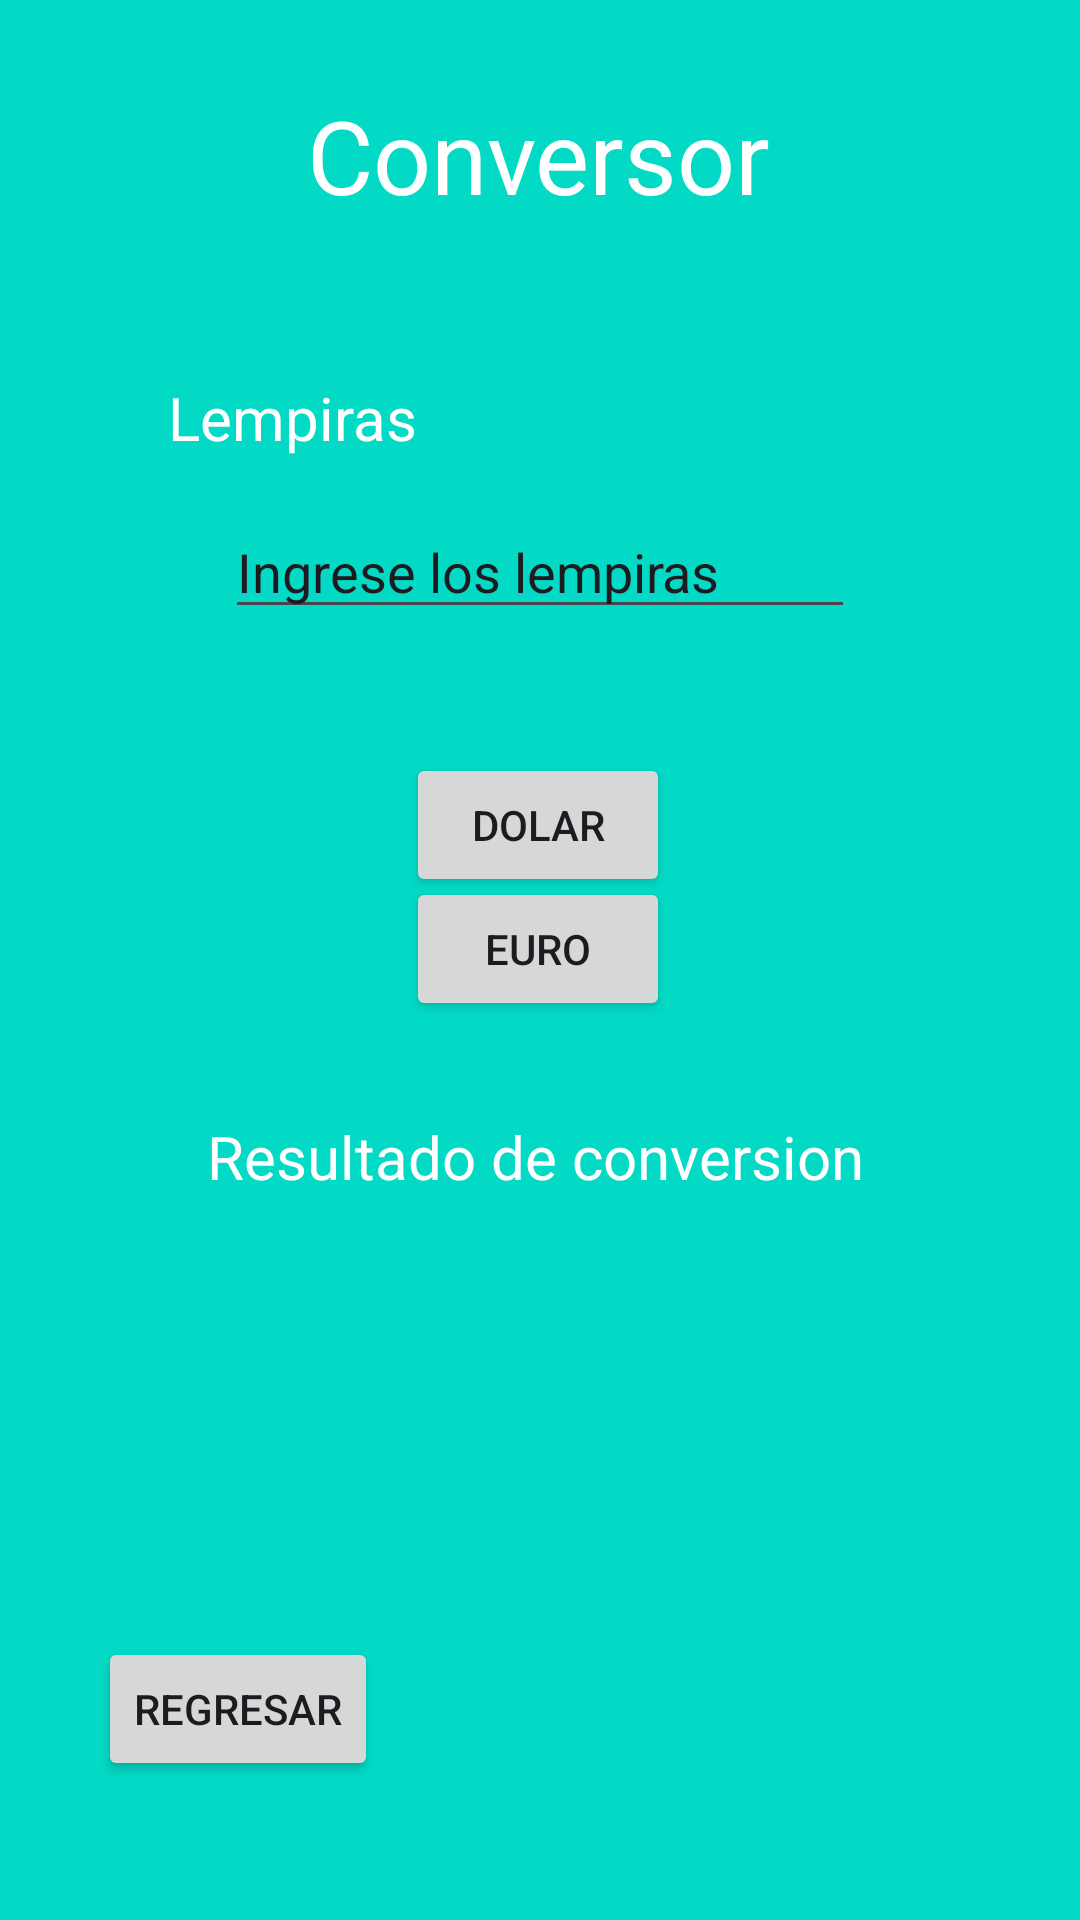

Here is an Android app screen rendered from its layout file. Give the layout XML and the strings, colors and styles it references.
<!-- AndroidManifest.xml: application theme Theme.Johan_Store -->
<!-- res/layout/activity_convertidor.xml -->
<?xml version="1.0" encoding="utf-8"?>
<androidx.constraintlayout.widget.ConstraintLayout xmlns:android="http://schemas.android.com/apk/res/android"
    xmlns:app="http://schemas.android.com/apk/res-auto"
    xmlns:tools="http://schemas.android.com/tools"
    android:id="@+id/main"
    android:layout_width="match_parent"
    android:layout_height="match_parent"
    android:background="@color/design_default_color_secondary"
    tools:context=".ConvertidorActivity">

    <TextView
        android:id="@+id/textView9"
        android:layout_width="wrap_content"
        android:layout_height="wrap_content"
        android:text="Conversor"
        android:textColor="@color/design_default_color_on_primary"
        android:textSize="34sp"
        app:layout_constraintBottom_toBottomOf="parent"
        app:layout_constraintEnd_toEndOf="parent"
        app:layout_constraintHorizontal_bias="0.498"
        app:layout_constraintStart_toStartOf="parent"
        app:layout_constraintTop_toTopOf="parent"
        app:layout_constraintVertical_bias="0.049" />

    <TextView
        android:id="@+id/textView10"
        android:layout_width="wrap_content"
        android:layout_height="wrap_content"
        android:text="Lempiras"
        android:textColor="@color/design_default_color_on_primary"
        android:textSize="20sp"
        app:layout_constraintBottom_toBottomOf="parent"
        app:layout_constraintEnd_toEndOf="parent"
        app:layout_constraintHorizontal_bias="0.202"
        app:layout_constraintStart_toStartOf="parent"
        app:layout_constraintTop_toTopOf="parent"
        app:layout_constraintVertical_bias="0.205" />

    <TextView
        android:id="@+id/textView11"
        android:layout_width="wrap_content"
        android:layout_height="wrap_content"
        android:text="Resultado de conversion"
        android:textColor="@color/design_default_color_on_primary"
        android:textSize="20sp"
        app:layout_constraintBottom_toBottomOf="parent"
        app:layout_constraintEnd_toEndOf="parent"
        app:layout_constraintHorizontal_bias="0.49"
        app:layout_constraintStart_toStartOf="parent"
        app:layout_constraintTop_toTopOf="parent"
        app:layout_constraintVertical_bias="0.607" />

    <TextView
        android:id="@+id/txtmostrarconversion"
        android:layout_width="wrap_content"
        android:layout_height="wrap_content"
        android:shadowColor="@color/design_default_color_primary_dark"
        android:textColor="@color/design_default_color_primary_variant"
        android:textSize="24sp"
        app:layout_constraintBottom_toBottomOf="parent"
        app:layout_constraintEnd_toEndOf="parent"
        app:layout_constraintHorizontal_bias="0.497"
        app:layout_constraintStart_toStartOf="parent"
        app:layout_constraintTop_toTopOf="parent"
        app:layout_constraintVertical_bias="0.68" />

    <Button
        android:id="@+id/btndolar"
        android:layout_width="wrap_content"
        android:layout_height="wrap_content"
        android:onClick="convertirDolar"
        android:text="Dolar"
        app:layout_constraintBottom_toBottomOf="parent"
        app:layout_constraintEnd_toEndOf="parent"
        app:layout_constraintHorizontal_bias="0.498"
        app:layout_constraintStart_toStartOf="parent"
        app:layout_constraintTop_toTopOf="parent"
        app:layout_constraintVertical_bias="0.424" />

    <Button
        android:id="@+id/btneuro"
        android:layout_width="wrap_content"
        android:layout_height="wrap_content"
        android:onClick="convertirEuro"
        android:text="Euro"
        app:layout_constraintBottom_toBottomOf="parent"
        app:layout_constraintEnd_toEndOf="parent"
        app:layout_constraintHorizontal_bias="0.498"
        app:layout_constraintStart_toStartOf="parent"
        app:layout_constraintTop_toTopOf="parent"
        app:layout_constraintVertical_bias="0.494" />

    <Button
        android:id="@+id/btnregresar3"
        android:layout_width="wrap_content"
        android:layout_height="wrap_content"
        android:onClick="regresar"
        android:text="Regresar"
        app:layout_constraintBottom_toBottomOf="parent"
        app:layout_constraintEnd_toEndOf="parent"
        app:layout_constraintHorizontal_bias="0.123"
        app:layout_constraintStart_toStartOf="parent"
        app:layout_constraintTop_toTopOf="parent"
        app:layout_constraintVertical_bias="0.922" />

    <EditText
        android:id="@+id/txtingresodenumeros"
        android:layout_width="wrap_content"
        android:layout_height="wrap_content"
        android:ems="10"
        android:inputType="text"
        android:text="Ingrese los lempiras"
        app:layout_constraintBottom_toBottomOf="parent"
        app:layout_constraintEnd_toEndOf="parent"
        app:layout_constraintStart_toStartOf="parent"
        app:layout_constraintTop_toTopOf="parent"
        app:layout_constraintVertical_bias="0.281" />

    <ImageView
        android:id="@+id/imageView8"
        android:layout_width="71dp"
        android:layout_height="66dp"
        app:layout_constraintBottom_toBottomOf="parent"
        app:layout_constraintEnd_toEndOf="parent"
        app:layout_constraintHorizontal_bias="0.48"
        app:layout_constraintStart_toStartOf="parent"
        app:layout_constraintTop_toTopOf="parent"
        app:layout_constraintVertical_bias="0.129"
        app:srcCompat="@mipmap/dinero" />
</androidx.constraintlayout.widget.ConstraintLayout>
<!-- resources referenced by this layout -->
<resources>
  <style name="Theme.Johan_Store" parent="Base.Theme.Johan_Store" />
  <style name="Base.Theme.Johan_Store" parent="Theme.Material3.DayNight.NoActionBar">
          
          
      </style>
</resources>
